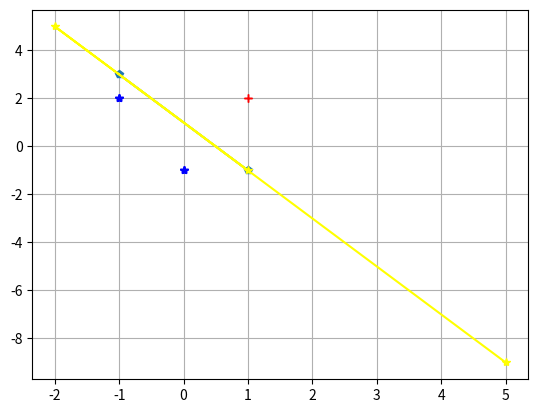

Write Python code to recreate this figure.
#Importar los paquetes necesarios
import matplotlib.pyplot as plt
import numpy as np


#declaracion de las variables a usar
x1, y1, x2, y2, x3, y3 = [1], [2], [-1], [2], [0], [-1]


#prueba 1 Forma del plano carteciano
plt.plot(x1, y1, linestyle="none", marker="+", color="red", label="E1")
plt.plot(x2, y2, linestyle="none", marker="*", color="blue", label="E2")
plt.plot(x3, y3, linestyle="none", marker="*", color="blue", label="E2")
plt.grid()


#Puntos de la recta
x = [1 , -1]
y = [-1 , 3]


#Prueba con los puntos seleccionados graficados
plt.plot(x1,y1, linestyle="none", marker="+", color="red", label="E1")
plt.plot(x2,y2, linestyle="none", marker="*", color="blue", label="E2")
plt.plot(x3,y3, linestyle="none", marker="*", color="blue", label="E2")
plt.plot(x, y, marker="p")
plt.grid()


#Hallar la pendiente
m = (y[1] - y[0]) / (x[1] - x[0])


#Hallar el punto de corte con el eje Y
def funcion_corte_y(m,x,y):
    #determinar si Y es positivo o negativo para saber la operacion
    if y < 0:
        return (m*-x) - (y*-1)
    else:
        return (m*-x) + (y)


#Punto seleccionado para encontrar el corte con Y
punto_x = 1
punto_y = -1
corte = funcion_corte_y(m,punto_x, punto_y)


#Hallar los puntos por donde se trazan las baias
def funcion_y(m,x,c):
    return (m*x)+corte


#valores dados
lista_x = [1,-2,5]
lista_y = [funcion_y(m,lista_x[0],corte), funcion_y(m,lista_x[1],corte), funcion_y(m,lista_x[2],corte)]


#trazar la recta
plt.plot(x1,y1, linestyle="none", marker="+", color="red", label="E1")
plt.plot(x2,y2, linestyle="none", marker="*", color="blue", label="E2")
plt.plot(x3,y3, linestyle="none", marker="*", color="blue", label="E2")
plt.plot(lista_x, lista_y, marker="*", color="yellow")
plt.grid()


#Hallar los pesos para la recta
def funcion_w(m):
    return int(m*-1)


#Pesos recta 
w = [1, funcion_w(m)]


#Hallar el peso neto de la recta
def funcion_peso(p1,p2,x1,y1,c):
    return (p1*x1)+(p2*y1)+c


#Parejas ordenadas (entradas)
pareja_x = [1,-1,0]
pareja_y = [2,2,-1]


#Ns neto de la recta
n1 = funcion_peso(w[0],w[1],pareja_x[0],pareja_y[0],corte)
n2 = funcion_peso(w[0],w[1],pareja_x[1],pareja_y[1],corte)
n3 = funcion_peso(w[0],w[1],pareja_x[2],pareja_y[2],corte)


#Funcion de activación
def fucion_activacion(v):
    if v < 0:
        return -1
    else:
        return 1


#Activacion para los Ns de la recta (1)
a1 = fucion_activacion(n1)
a2 = fucion_activacion(n2)
a3 = fucion_activacion(n3)


#Vector de salidas
salidas = [1,0,0]


#Calcular el error recta
e1 = salidas[0]-a1
e2 = salidas[1]-a2
e3 = salidas[2]-a3


print("Resultado recta")
print("Entradas 1=",x1,y1, "2=",x2,y2, "3=",x3,y3)
print("Pendiente =",m)
print("Punto de corte con Y=",corte)
print("Pesos =",w[0],w[1])
print("Errores: 1=",e1," 2=", e2, " 3=",e3)